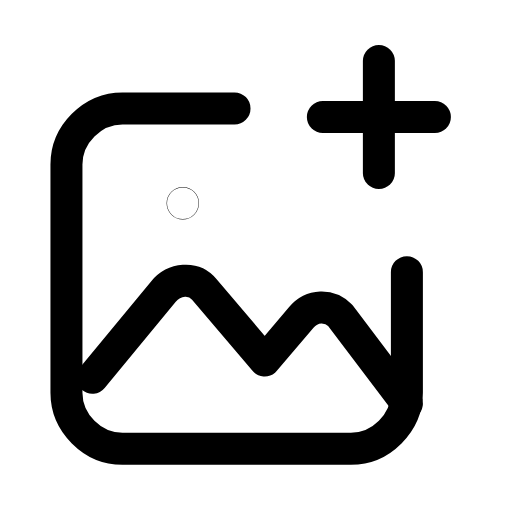
t = 0.00 s
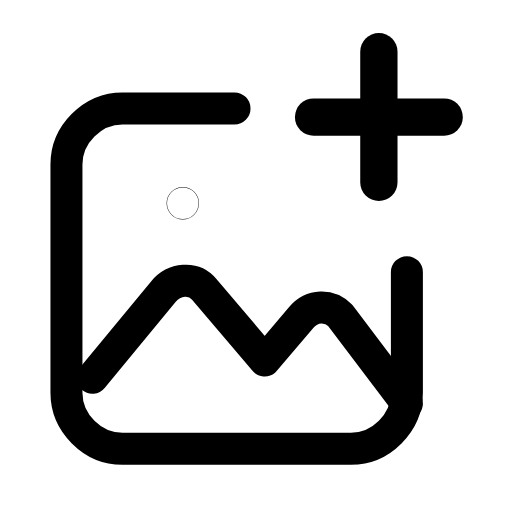
t = 0.25 s
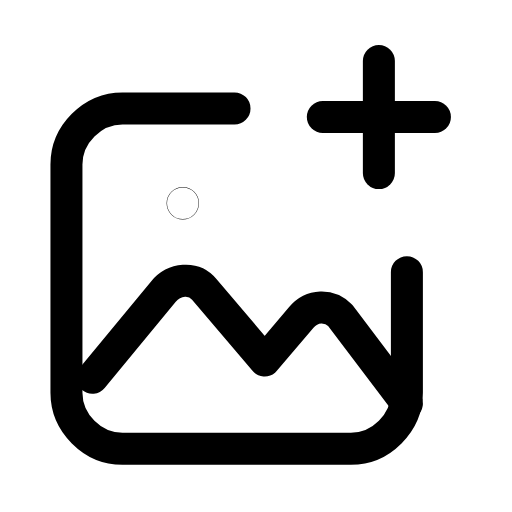
t = 0.50 s
t = 0.73 s: frame unchanged from t = 0.00 s, image omitted
t = 0.99 s: frame unchanged from t = 0.00 s, image omitted
t = 1.25 s: frame unchanged from t = 0.00 s, image omitted

The animated SVG that drew these frames (rendered in a browser with its animation timeline set to each time). Animation: 1 SMIL element (animateTransform=1); one cycle of 1.50 s, repeats indefinitely.

<svg xmlns="http://www.w3.org/2000/svg" width="24" height="24" viewBox="0 0 24 24" fill="none"><g transform="translate(-0.117 0.638) scale(1.01)"><path stroke="currentColor" stroke-width="1.485" stroke-linecap="round" stroke-linejoin="round" fill="none" d="M11 4.4L5.8 4.4C4.4 4.4 3.2 5.6 3.2 7L3.2 17.6C3.2 19 4.4 20.2 5.8 20.2L16.4 20.2C17.8 20.2 19 19 19 17.6L19 12"></path><path stroke="currentColor" stroke-width="1.485" stroke-linecap="round" stroke-linejoin="round" fill="none" d="M4.4 16.9L7.7 12.9C8.2 12.3 9.1 12.2 9.6 12.8L12.4 16.1L14.1 14.1C14.6 13.5 15.4 13.5 15.9 14L19 18.1"></path><circle stroke="currentColor" stroke-width="1.485" stroke-linecap="round" stroke-linejoin="round" fill="none" cx="8.6" cy="8.8" r="0.01"></circle><g transform="translate(17.7 4.8)"><g><animateTransform attributeName="transform" type="scale" values="1;1;1.2;1;1;1;1;1.2;1;1;1" keyTimes="0;0.135;0.2475;0.36;0.45;0.6;0.66;0.735;0.81;0.9;1" dur="1.5s" repeatCount="indefinite" calcMode="spline" keySplines="0.16 1 0.3 1;0.16 1 0.3 1;0.16 1 0.3 1;0.16 1 0.3 1;0.16 1 0.3 1;0.16 1 0.3 1;0.16 1 0.3 1;0.16 1 0.3 1;0.16 1 0.3 1;0.16 1 0.3 1"/><g transform="translate(-17.7 -4.8)"><g><line stroke="currentColor" stroke-width="1.485" stroke-linecap="round" stroke-linejoin="round" fill="none" x1="17.7" y1="2.2" x2="17.7" y2="7.4"></line><line stroke="currentColor" stroke-width="1.485" stroke-linecap="round" stroke-linejoin="round" fill="none" x1="15.1" y1="4.8" x2="20.3" y2="4.8"></line></g></g></g></g></g></svg>
